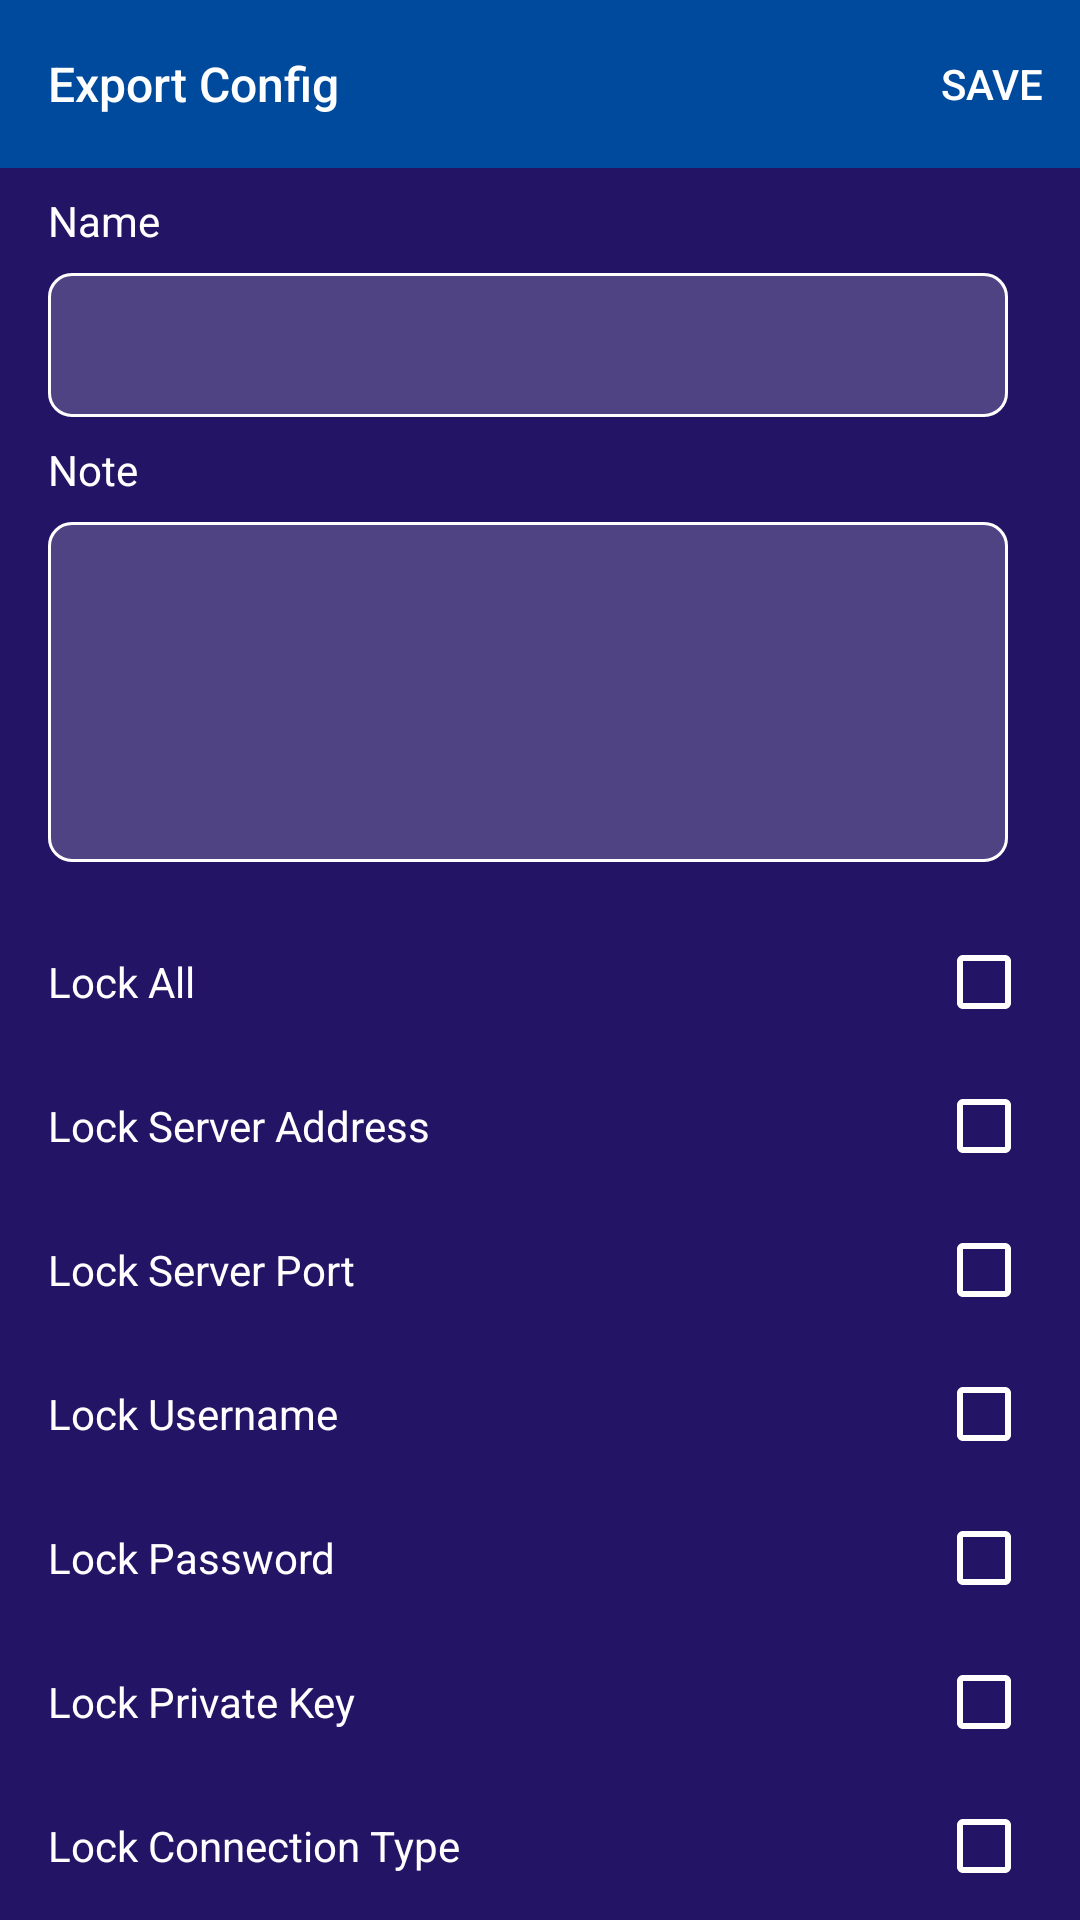

Layout XML and referenced resources for this Android screen:
<!-- AndroidManifest.xml: application theme Theme.SmartTunnel -->
<!-- res/layout/dialog_ssh_config_export.xml -->
<?xml version="1.0" encoding="utf-8"?>
<LinearLayout xmlns:android="http://schemas.android.com/apk/res/android"
    android:layout_width="match_parent"
    android:layout_height="match_parent"
    android:orientation="vertical"
    android:background="@color/colorWindowBackground"
    xmlns:app="http://schemas.android.com/apk/res-auto">

    <com.google.android.material.appbar.AppBarLayout
        android:id="@+id/appbar"
        android:layout_width="match_parent"
        android:layout_height="wrap_content"
        >
        <androidx.appcompat.widget.Toolbar
            android:id="@+id/toolbar"
            android:layout_width="match_parent"
            android:layout_height="wrap_content"
            app:title="@string/export_config"
            app:menu="@menu/has_save_menu"
            />
    </com.google.android.material.appbar.AppBarLayout>
    <ScrollView
        android:layout_width="match_parent"
        android:layout_height="wrap_content"
        >
        <LinearLayout
            android:layout_width="match_parent"
            android:layout_height="wrap_content"
            android:orientation="vertical"
            >
            <TextView
                android:id="@+id/txtNameLabel"
                android:layout_width="wrap_content"
                android:layout_height="wrap_content"
                android:layout_marginStart="16dp"
                android:text="@string/name"
                android:layout_marginTop="8dp"
                android:labelFor="@id/edtServerAddress"
                />
            <com.google.android.material.textfield.TextInputLayout
                android:id="@+id/edtNameLayout"
                android:layout_width="match_parent"
                android:layout_height="wrap_content"
                android:layout_marginEnd="24dp"
                android:layout_marginTop="8dp"
                android:layout_marginStart="16dp"

                >
                <com.google.android.material.textfield.TextInputEditText
                    android:id="@+id/edtName1"
                    android:layout_width="match_parent"
                    android:layout_height="wrap_content"
                    android:textSize="14sp"
                    android:inputType="text"
                    android:paddingTop="12dp"
                    />
            </com.google.android.material.textfield.TextInputLayout>
            <TextView
                android:id="@+id/txtNoteLabel"
                android:layout_width="wrap_content"
                android:layout_height="wrap_content"
                android:layout_marginStart="16dp"
                android:text="@string/note"
                android:layout_marginTop="8dp"
                android:labelFor="@id/edtServerAddress"
                />
            <com.google.android.material.textfield.TextInputLayout
                android:id="@+id/edtNoteLayout"
                android:layout_width="match_parent"
                android:layout_height="wrap_content"
                android:layout_marginEnd="24dp"
                android:layout_marginTop="8dp"
                android:layout_marginStart="16dp"

                >
                <com.google.android.material.textfield.TextInputEditText
                    android:id="@+id/edtNote"
                    android:layout_width="match_parent"
                    android:layout_height="wrap_content"
                    android:textSize="14sp"
                    android:inputType="textMultiLine"
                    android:paddingTop="12dp"
                    android:lines="5"
                    android:gravity="top"
                    />
            </com.google.android.material.textfield.TextInputLayout>
            <com.google.android.material.checkbox.MaterialCheckBox
                android:id="@+id/chbLockAll"
                android:layout_width="match_parent"
                android:layout_height="wrap_content"
                android:text="@string/lock_all"
                style="@style/RadioButtonStyle"
                android:layout_marginStart="16dp"
                android:layout_marginEnd="16dp"
                android:layout_marginTop="16dp"
                />
            <com.google.android.material.checkbox.MaterialCheckBox
                android:id="@+id/chbLockServerAddress"
                android:layout_width="match_parent"
                android:layout_height="wrap_content"
                android:text="@string/lock_server_address"
                style="@style/RadioButtonStyle"
                android:layout_marginStart="16dp"
                android:layout_marginEnd="16dp"
                />
            <com.google.android.material.checkbox.MaterialCheckBox
                android:id="@+id/chbLockServerPort"
                android:layout_width="match_parent"
                android:layout_height="wrap_content"
                android:text="@string/lock_server_port"
                style="@style/RadioButtonStyle"
                android:layout_marginStart="16dp"
                android:layout_marginEnd="16dp"
                />
            <com.google.android.material.checkbox.MaterialCheckBox
                android:id="@+id/chbLockUsername"
                android:layout_width="match_parent"
                android:layout_height="wrap_content"
                android:text="@string/lock_username"
                style="@style/RadioButtonStyle"
                android:layout_marginStart="16dp"
                android:layout_marginEnd="16dp"
                />
            <com.google.android.material.checkbox.MaterialCheckBox
                android:id="@+id/chbLockPassword"
                android:layout_width="match_parent"
                android:layout_height="wrap_content"
                android:text="@string/lock_password"
                style="@style/RadioButtonStyle"
                android:layout_marginStart="16dp"
                android:layout_marginEnd="16dp"
                />
            <com.google.android.material.checkbox.MaterialCheckBox
                android:id="@+id/chbLockPrivateKey"
                android:layout_width="match_parent"
                android:layout_height="wrap_content"
                android:text="@string/lock_private_key"
                style="@style/RadioButtonStyle"
                android:layout_marginStart="16dp"
                android:layout_marginEnd="16dp"
                />
            <com.google.android.material.checkbox.MaterialCheckBox
                android:id="@+id/chbLockConnectionType"
                android:layout_width="match_parent"
                android:layout_height="wrap_content"
                android:text="@string/lock_connection_type"
                style="@style/RadioButtonStyle"
                android:layout_marginStart="16dp"
                android:layout_marginEnd="16dp"
                />
        </LinearLayout>
    </ScrollView>
</LinearLayout>
<!-- resources referenced by this layout -->
<resources>
  <color name="colorWindowBackground">#241465</color>
  <string name="export_config" translatable="false">Export Config</string>
  <string name="lock_all" translatable="false">Lock All</string>
  <string name="lock_connection_type" translatable="false">Lock Connection Type</string>
  <string name="lock_password" translatable="false">Lock Password</string>
  <string name="lock_private_key" translatable="false">Lock Private Key</string>
  <string name="lock_server_address" translatable="false">Lock Server Address</string>
  <string name="lock_server_port" translatable="false">Lock Server Port</string>
  <string name="lock_username" translatable="false">Lock Username</string>
  <string name="name" translatable="false">Name</string>
  <string name="note" translatable="false">Note</string>
  <style name="RadioButtonStyle">
          <item name="android:layoutDirection">rtl</item>
      </style>
  <color name="colorPrimary">#004a9e</color>
  <color name="colorPrimaryVariant">#002957</color>
  <color name="white">#FFFFFFFF</color>
  <color name="textColorSecondary">#A6FFFFFF</color>
  <color name="colorSecondary">#1A918E</color>
  <color name="colorSecondaryVariant">#0E4E4C</color>
  <style name="AppBarLayoutStyle" parent="Widget.MaterialComponents.AppBarLayout.Primary">
          <item name="android:background">@color/colorToolbar</item>
      </style>
  <style name="CheckBoxStyle" parent="Widget.MaterialComponents.CompoundButton.CheckBox">
          <item name="android:textColor">@color/color_primary_text</item>
          <item name="buttonTint">@color/color_compund_button</item>
      </style>
  <style name="BottomNavStyle" parent="Widget.MaterialComponents.BottomNavigationView.Colored">
          <item name="itemTextColor">@color/color_nav_icon</item>
          <item name="android:background">@color/colorToolbar</item>
          <item name="itemIconTint">@color/color_nav_icon</item>
      </style>
  <style name="TabStyle" parent="Widget.MaterialComponents.TabLayout.Colored">
          <item name="android:background">@color/colorToolbar</item>
          <item name="tabTextColor">@color/color_tab_text</item>
  
      </style>
  <style name="RadioButtonStyleNormalTheme" parent="Widget.MaterialComponents.CompoundButton.RadioButton">
          <item name="android:textColor">@color/color_primary_text</item>
          <item name="buttonTint">@color/color_primary_text</item>
      </style>
  <!-- drawable list_divider (drawable) -->
  <?xml version="1.0" encoding="utf-8"?>
  <shape xmlns:android="http://schemas.android.com/apk/res/android">
  <solid android:color="#66FFFFFF"/>
      <size android:height="1dp"/>
  </shape>
  <color name="colorHighlight">#D8FFFFFF</color>
  <color name="black">#FF000000</color>
  <style name="AlertDialogStyle" parent="Theme.MaterialComponents.Light.Dialog.Alert">
          <item name="android:textColor">@color/colorPrimary</item>
      </style>
  <style name="BottomSheetStyle" parent="Theme.Design.BottomSheetDialog">
          <item name="android:windowTranslucentStatus">true</item>
      </style>
  <style name="ShapeAppearanceRound25" parent="ShapeAppearance.MaterialComponents.MediumComponent">
          <item name="cornerFamily">rounded</item>
          <item name="cornerSize">8dp</item>
      </style>
  <style name="TextInputThemeOverlay" parent="ThemeOverlay.MaterialComponents.TextInputEditText.OutlinedBox">
          <item name="editTextStyle">@style/EditTextStyle</item>
          <item name="colorPrimary">@color/white</item>
  
      </style>
  <color name="colorError">#FFBA44</color>
  <color name="colorToolbar">#004a9e</color>
  <style name="TitleTextAppearance" parent="TextAppearance.AppCompat.Title">
      <item name="android:textSize">16sp</item>
  </style>
  <style name="EditTextStyle" parent="Base.Widget.MaterialComponents.TextInputEditText">
          <item name="android:textColor">@color/color_edittext_text</item>
          <item name="android:textColorHint">@color/colorHint</item>
      </style>
  <color name="colorHint">#B3FFFFFF</color>
</resources>
